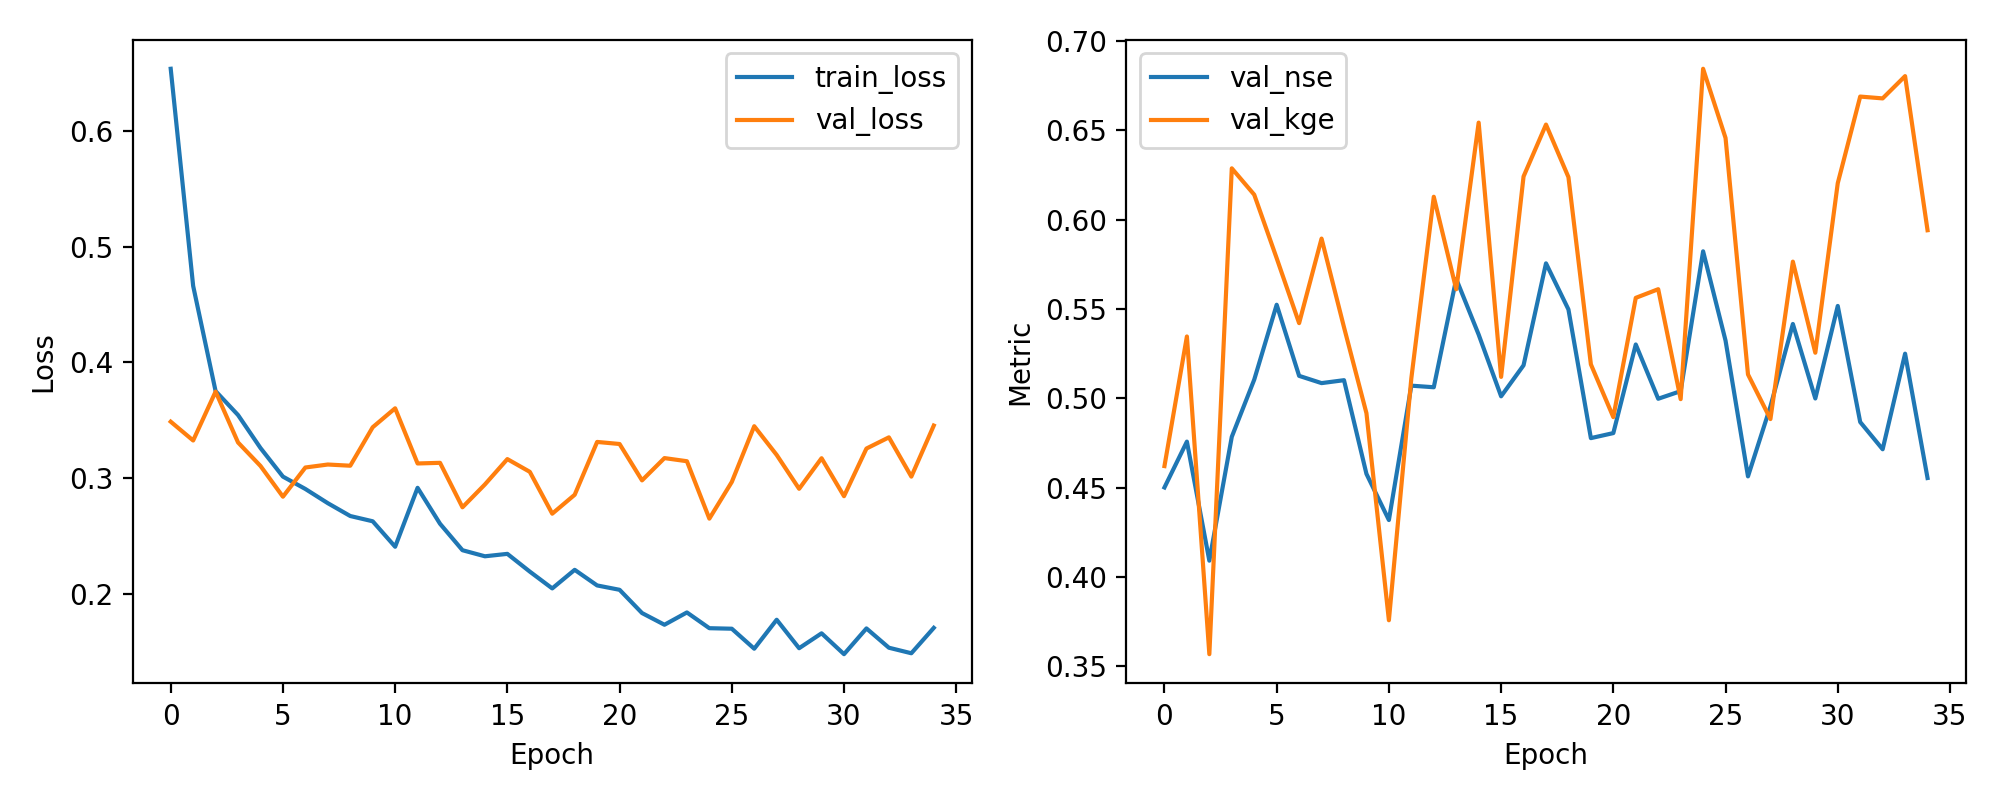

The data file committed next to this chart (first rows):
epoch, train_loss, val_loss, val_nse, val_kge
1, 0.6539, 0.3487, 0.45, 0.462
2, 0.4662, 0.3325, 0.4757, 0.5346
3, 0.3752, 0.3747, 0.409, 0.3567
4, 0.3545, 0.3308, 0.4784, 0.6287
5, 0.326, 0.3105, 0.5104, 0.614
6, 0.3012, 0.2839, 0.5524, 0.5784
7, 0.2905, 0.3091, 0.5125, 0.542
8, 0.2782, 0.3117, 0.5085, 0.5894
9, 0.2671, 0.3106, 0.5101, 0.5397
10, 0.2626, 0.3439, 0.4576, 0.4916
11, 0.2406, 0.3603, 0.4318, 0.3757
12, 0.2915, 0.3126, 0.507, 0.5111
13, 0.2605, 0.3132, 0.5061, 0.6128
14, 0.2376, 0.2747, 0.5668, 0.561
15, 0.2323, 0.2945, 0.5356, 0.6543
16, 0.2344, 0.3164, 0.5011, 0.512
17, 0.2191, 0.3054, 0.5184, 0.6242
18, 0.2045, 0.2692, 0.5755, 0.6532
19, 0.2206, 0.2855, 0.5497, 0.6238
20, 0.2071, 0.3312, 0.4777, 0.519
21, 0.2033, 0.3294, 0.4805, 0.4894
22, 0.1832, 0.298, 0.5301, 0.5562
23, 0.1731, 0.3172, 0.4997, 0.5611
24, 0.1838, 0.3145, 0.504, 0.4995
25, 0.1701, 0.2649, 0.5823, 0.6845
26, 0.1697, 0.2966, 0.5323, 0.6457
27, 0.1524, 0.3448, 0.4562, 0.5133
28, 0.1774, 0.32, 0.4954, 0.4883
29, 0.1528, 0.2907, 0.5416, 0.5765
30, 0.1657, 0.3171, 0.4999, 0.5255
31, 0.1477, 0.2843, 0.5517, 0.6204
32, 0.1699, 0.3255, 0.4867, 0.6689
33, 0.1532, 0.3352, 0.4714, 0.6679
34, 0.1485, 0.3012, 0.5249, 0.6804
35, 0.1704, 0.3454, 0.4553, 0.5941
